Image classification data set "Fusar-classification" (lokesh2503/Fusar-classification on GitHub). Class labels (6): combined ship, dredger, passenger ship, tanker, tug, unspecified ship type.

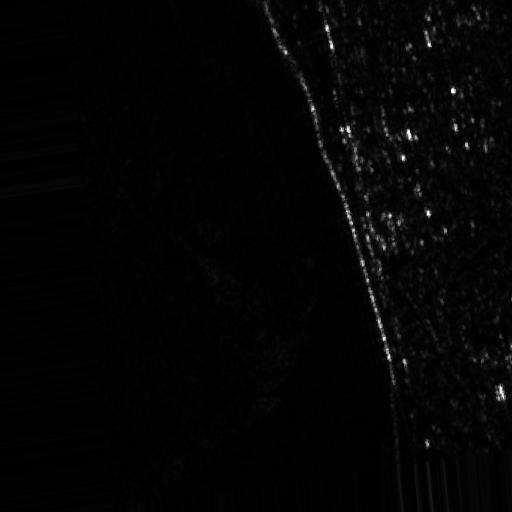
Label: tug

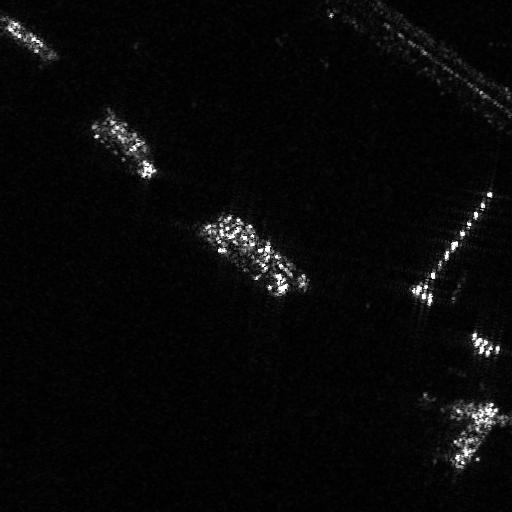
Label: dredger

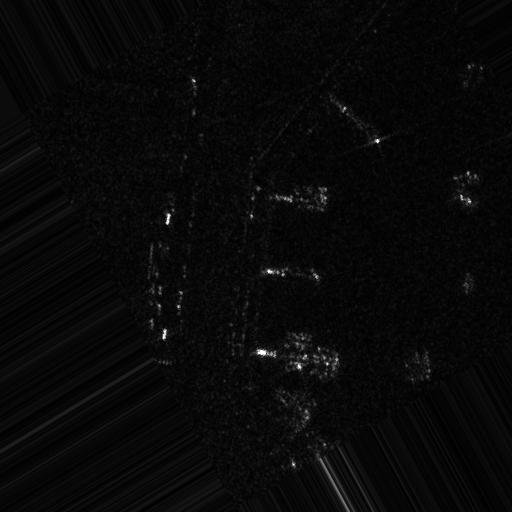
Label: combined ship

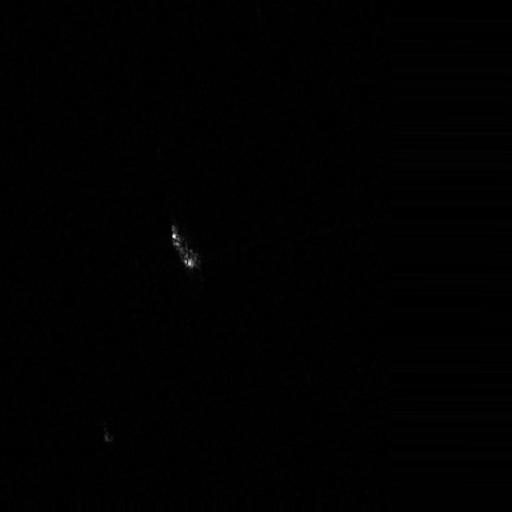
Label: passenger ship

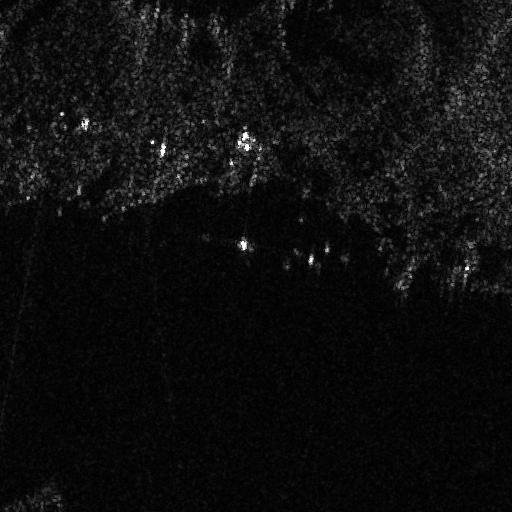
Label: unspecified ship type

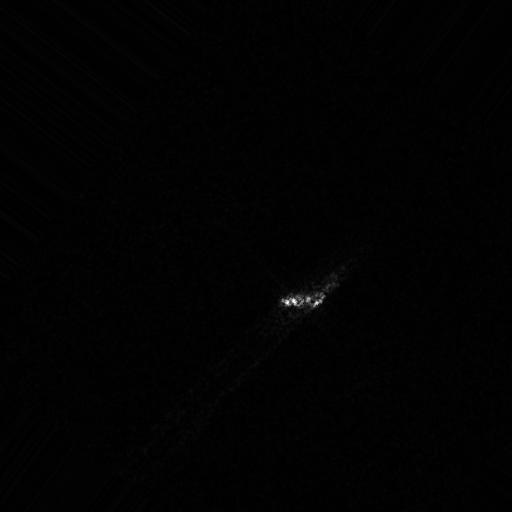
Label: tanker
